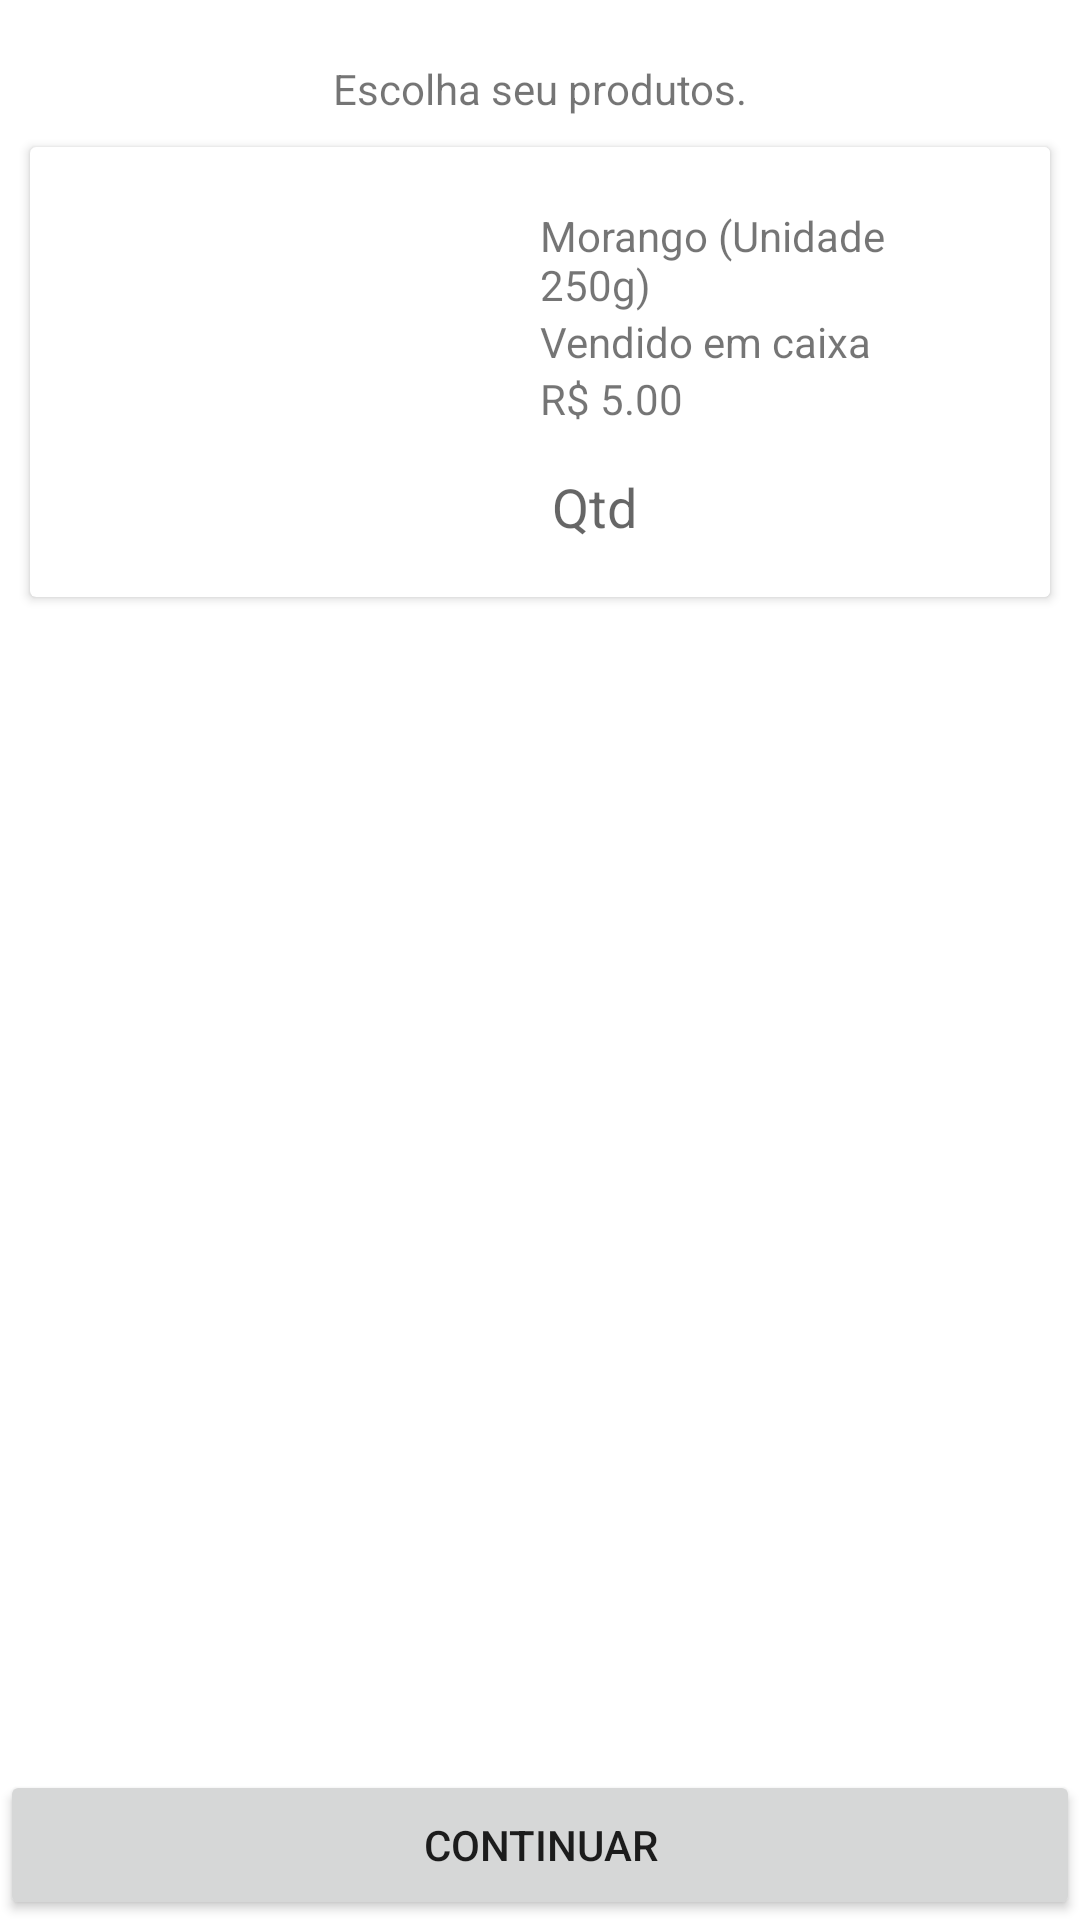

Write the Android layout XML for this screen, with the resource values it uses.
<!-- AndroidManifest.xml: application theme Theme.ShopOrganico -->
<!-- res/layout/activity_set_product.xml -->
<?xml version="1.0" encoding="utf-8"?>
<androidx.constraintlayout.widget.ConstraintLayout xmlns:android="http://schemas.android.com/apk/res/android"
    xmlns:app="http://schemas.android.com/apk/res-auto"
    xmlns:tools="http://schemas.android.com/tools"
    android:layout_width="match_parent"
    android:layout_height="match_parent"
    tools:context=".setProductActivity">

    <TextView
        android:id="@+id/textView13"
        android:layout_width="wrap_content"
        android:layout_height="wrap_content"
        android:layout_marginTop="20dp"
        android:text="@string/txtSetOrganicProduct"
        app:layout_constraintEnd_toEndOf="parent"
        app:layout_constraintStart_toStartOf="parent"
        app:layout_constraintTop_toTopOf="parent" />

    <androidx.cardview.widget.CardView
        android:id="@+id/cardProd01"
        android:layout_width="match_parent"
        android:layout_height="wrap_content"
        android:layout_margin="10dp"
        android:layout_marginTop="25dp"
        app:layout_constraintEnd_toEndOf="parent"
        app:layout_constraintStart_toStartOf="parent"
        app:layout_constraintTop_toBottomOf="@+id/textView13">
        <LinearLayout
            android:layout_width="match_parent"
            android:layout_height="match_parent"
            android:orientation="horizontal">

            <ImageView
                android:id="@+id/ImgProd01"
                android:layout_width="150dp"
                android:layout_height="150dp"
                android:contentDescription="@string/txtProdName01"
                tools:srcCompat="@drawable/morango" />

            <LinearLayout
                android:layout_width="match_parent"
                android:layout_height="match_parent"
                android:background="@color/white"
                android:padding="20dp"
                android:orientation="vertical">

                <TextView
                    android:id="@+id/txtProdName01"
                    android:layout_width="wrap_content"
                    android:layout_height="wrap_content"
                    android:text="@string/txtProdName01" />

                <TextView
                    android:id="@+id/txtProdDesc01"
                    android:layout_width="wrap_content"
                    android:layout_height="wrap_content"
                    android:text="@string/txtProdDesc01" />

                <TextView
                    android:id="@+id/txtProdPrice01"
                    android:layout_width="wrap_content"
                    android:layout_height="wrap_content"
                    android:text="@string/txtProdPrice01" />

                <EditText
                    android:id="@+id/txtProdQtd01"
                    android:hint="@string/txtQtd"
                    android:autofillHints="@string/txtQtdAuto"
                    android:layout_width="50dp"
                    android:layout_height="50dp"
                    android:ems="10"
                    android:inputType="number"
                     />
            </LinearLayout>
        </LinearLayout>
    </androidx.cardview.widget.CardView>


    <Button
        android:id="@+id/btnSendStrutue"
        android:layout_width="0dp"
        android:layout_height="50dp"
        android:text="@string/btnNext"
        app:layout_constraintBottom_toBottomOf="parent"
        app:layout_constraintEnd_toEndOf="parent"
        app:layout_constraintStart_toStartOf="parent" />

</androidx.constraintlayout.widget.ConstraintLayout>
<!-- resources referenced by this layout -->
<resources>
  <color name="white">#FFFFFFFF</color>
  <string name="btnNext">Continuar</string>
  <string name="txtProdDesc01">Vendido em caixa</string>
  <string name="txtProdName01">Morango (Unidade 250g)</string>
  <string name="txtProdPrice01">R$ 5.00</string>
  <string name="txtQtd">Qtd</string>
  <string name="txtQtdAuto">0</string>
  <string name="txtSetOrganicProduct">Escolha seu produtos.</string>
  <style name="Theme.ShopOrganico" parent="Theme.MaterialComponents.DayNight.DarkActionBar">
          
          <item name="colorPrimary">@color/purple_500</item>
          <item name="colorPrimaryVariant">@color/purple_700</item>
          <item name="colorOnPrimary">@color/white</item>
          
          <item name="colorSecondary">@color/teal_200</item>
          <item name="colorSecondaryVariant">@color/teal_700</item>
          <item name="colorOnSecondary">@color/black</item>
          
          <item name="android:statusBarColor">?attr/colorPrimaryVariant</item>
          
      </style>
  <color name="purple_500">#FF6200EE</color>
  <color name="purple_700">#FF3700B3</color>
  <color name="teal_200">#FF03DAC5</color>
  <color name="teal_700">#FF018786</color>
  <color name="black">#FF000000</color>
</resources>
